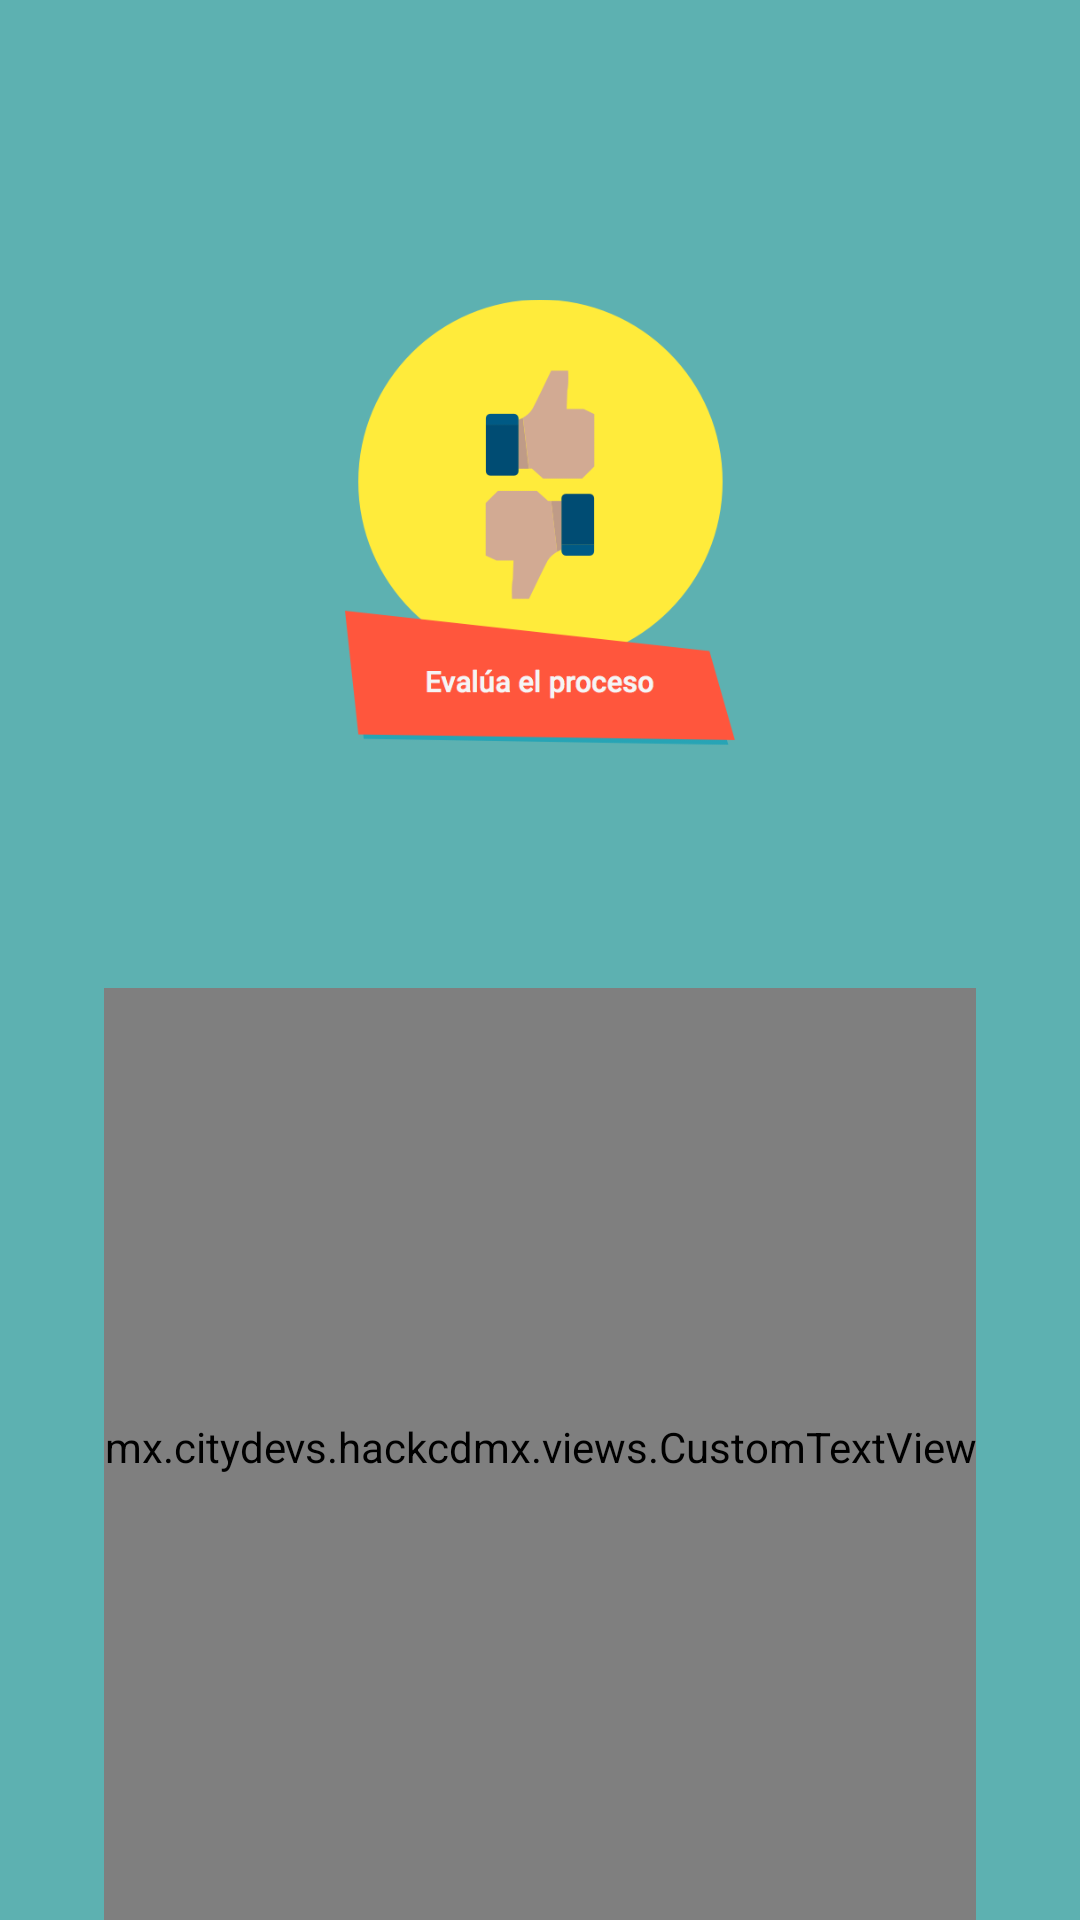

Layout XML and referenced resources for this Android screen:
<!-- AndroidManifest.xml: application theme AppTheme -->
<!-- res/layout/fragment_tutorial3.xml -->
<RelativeLayout xmlns:android="http://schemas.android.com/apk/res/android"
    xmlns:tools="http://schemas.android.com/tools" android:layout_width="match_parent"
    xmlns:app="http://schemas.android.com/apk/res-auto"
    android:layout_height="match_parent" android:paddingLeft="@dimen/activity_horizontal_margin"
    android:paddingRight="@dimen/activity_horizontal_margin"
    android:paddingTop="@dimen/activity_vertical_margin"
    android:paddingBottom="@dimen/activity_vertical_margin"
    android:background="@color/colorAppBlue"
    tools:context="mx.citydevs.hackcdmx.TutorialActivity$PlaceholderFragment">

    <TextView android:id="@+id/section_label"
        android:layout_width="match_parent"
        android:layout_height="wrap_content" />

    <FrameLayout
        android:layout_width="match_parent"
        android:layout_height="match_parent"
        android:layout_below="@+id/section_label"
        android:layout_centerVertical="true"
        android:layout_centerHorizontal="true">

        <LinearLayout
            android:orientation="vertical"
            android:layout_width="match_parent"
            android:layout_height="match_parent"
            android:layout_gravity="center">

            <ImageView
                android:layout_width="130dp"
                android:layout_height="0dp"
                android:layout_weight=".5"
                android:id="@+id/imageView2"
                android:src="@drawable/menu3"
                android:layout_gravity="center|bottom" />

            <mx.citydevs.hackcdmx.views.CustomTextView
                android:layout_width="wrap_content"
                android:layout_height="0dp"
                android:layout_weight=".5"
                android:text="@string/txt_section3"
                android:textColor="@color/colorWhite"
                android:layout_gravity="center_horizontal|top"
                android:textSize="@dimen/abc_text_size_small_material"
                app:typeface="Tw_Cen_MT"
                android:paddingBottom="5dp"/>
        </LinearLayout>
    </FrameLayout>
</RelativeLayout>
<!-- resources referenced by this layout -->
<resources>
  <color name="colorAppBlue">#5db1b1</color>
  <color name="colorWhite">#FFFFFF</color>
  <!-- drawable menu3: png bitmap (drawable, 26954 bytes) -->
  <style name="AppTheme" parent="Theme.AppCompat.Light.NoActionBar">
          
  
          
          <item name="colorPrimary">@color/colorPrimary</item>
  
          
          <item name="colorPrimaryDark">@color/colorPrimaryDark</item>
  
          
          <item name="colorAccent">@color/colorAccent</item>
  
          
          <item name="colorControlNormal">@color/colorAppBlue</item>
          <item name="colorControlActivated">@color/colorAppYellow</item>
          <item name="colorControlHighlight">@color/colorAppYellow</item>
          <item name="colorSwitchThumbNormal">@color/colorAppYellow</item>
          <item name="actionMenuTextColor">@color/colorAppYellow</item>
  
          <item name="vpiCirclePageIndicatorStyle">@style/CustomCirclePageIndicator</item>
      </style>
  <color name="colorPrimary">#03A9F4</color>
  <color name="colorPrimaryDark">#757575</color>
  <color name="colorAccent">#FF4081</color>
  <color name="colorAppYellow">#f5fc32</color>
  <style name="CustomCirclePageIndicator">
          <item name="fillColor">@color/colorAppBlue</item>
          <item name="strokeColor">@color/colorAppBlue</item>
          <item name="strokeWidth">1dp</item>
          <item name="radius">5dp</item>
          <item name="centered">true</item>
      </style>
</resources>
